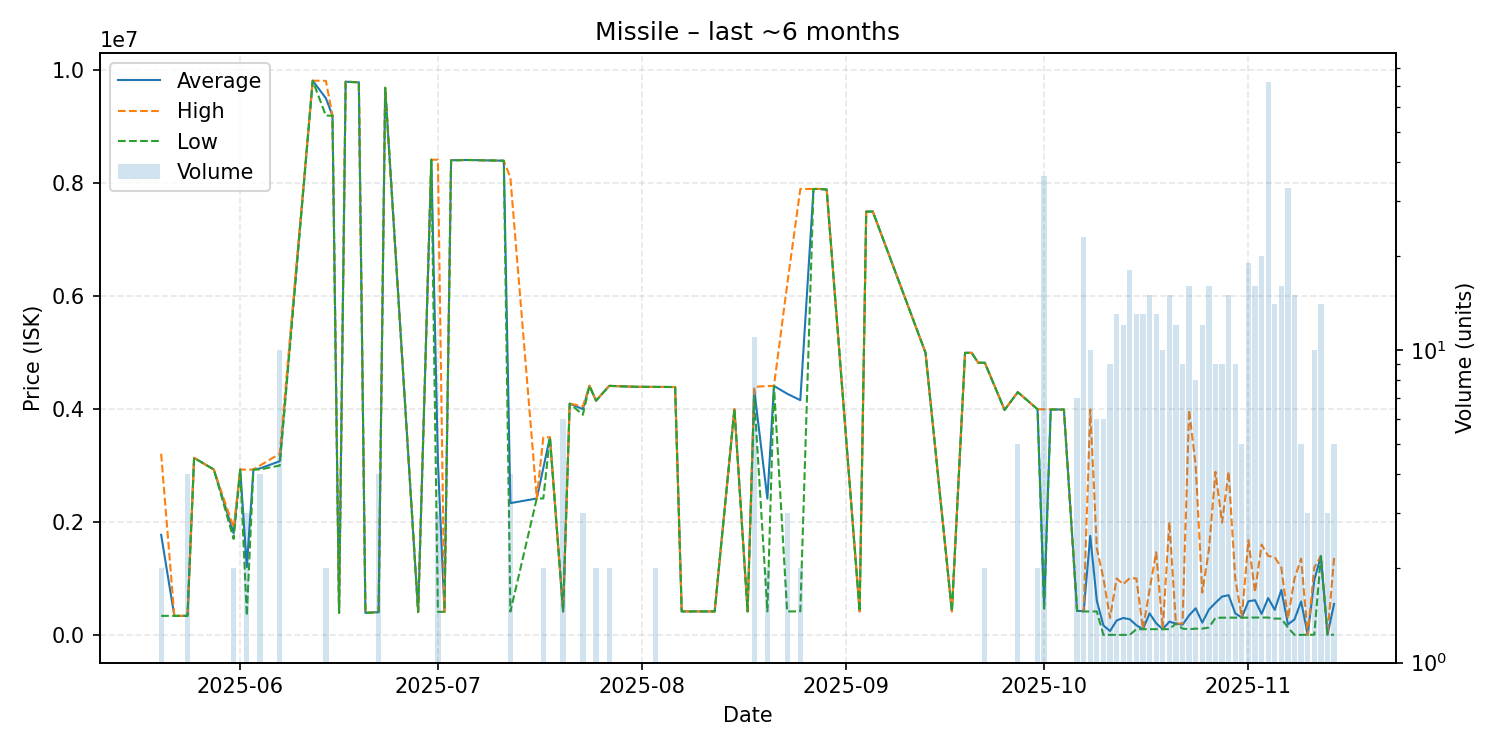

Source data for this figure (header and first rows):
date, average, highest, lowest, order_count, volume
2025-05-20, 1772300, 3208000, 336600, 2, 2
2025-05-22, 336700, 336700, 336700, 1, 1
2025-05-24, 336700, 336700, 336700, 1, 4
2025-05-25, 3136000, 3136000, 3136000, 1, 1
2025-05-28, 2929000, 2929000, 2929000, 1, 1
2025-05-31, 1799500, 1899000, 1700000, 2, 2
2025-06-01, 2929000, 2929000, 2929000, 1, 1
2025-06-02, 1201667, 2928000, 338500, 2, 3
2025-06-03, 2929000, 2929000, 2929000, 1, 1
2025-06-04, 2949000, 3000000, 2930000, 4, 4
2025-06-07, 3076700, 3210000, 3000000, 5, 10
2025-06-12, 9818000, 9818000, 9818000, 1, 1
2025-06-14, 9507500, 9816000, 9199000, 2, 2
2025-06-15, 9200000, 9200000, 9200000, 1, 1
2025-06-16, 391000, 391000, 391000, 1, 1
2025-06-17, 9800000, 9800000, 9800000, 1, 1
2025-06-19, 9790000, 9790000, 9790000, 1, 1
2025-06-20, 390100, 390100, 390100, 1, 1
2025-06-22, 402000, 402000, 402000, 2, 4
2025-06-23, 9692000, 9692000, 9692000, 1, 1
2025-06-28, 405900, 405900, 405900, 1, 1
2025-06-30, 8418000, 8418000, 8418000, 1, 1
2025-07-01, 3078367, 8418000, 408550, 3, 3
2025-07-02, 408500, 408500, 408500, 1, 1
2025-07-03, 8409000, 8409000, 8409000, 1, 1
2025-07-04, 8410000, 8410000, 8410000, 1, 1
2025-07-05, 8413000, 8413000, 8413000, 1, 1
2025-07-06, 8413000, 8413000, 8413000, 1, 1
2025-07-11, 8400000, 8400000, 8400000, 1, 1
2025-07-12, 2334375, 8100000, 412500, 3, 4
2025-07-16, 2416000, 2416000, 2416000, 1, 1
2025-07-17, 2958000, 3500000, 2416000, 2, 2
2025-07-18, 3500000, 3500000, 3500000, 1, 1
2025-07-20, 415317, 415400, 415300, 2, 6
2025-07-21, 4097000, 4097000, 4097000, 1, 1
2025-07-23, 3999333, 4049000, 3900000, 3, 3
2025-07-24, 4414000, 4414000, 4414000, 1, 1
2025-07-25, 4149500, 4150000, 4149000, 2, 2
2025-07-27, 4411500, 4412000, 4411000, 2, 2
2025-07-31, 4395000, 4395000, 4395000, 1, 1
2025-08-03, 4393000, 4393000, 4393000, 2, 2
2025-08-06, 4391000, 4391000, 4391000, 1, 1
2025-08-07, 415500, 415500, 415500, 1, 1
2025-08-08, 415500, 415500, 415500, 1, 1
2025-08-12, 415500, 415500, 415500, 1, 1
2025-08-15, 4000000, 4000000, 4000000, 1, 1
2025-08-17, 415500, 415500, 415500, 1, 1
2025-08-18, 4344818, 4393000, 4216000, 6, 11
2025-08-20, 2412750, 4410000, 415500, 2, 2
2025-08-21, 4410000, 4410000, 4410000, 1, 1
2025-08-23, 4272467, 6201000, 415400, 3, 3
2025-08-25, 4158000, 7900000, 416000, 2, 2
2025-08-27, 7900000, 7900000, 7900000, 1, 1
2025-08-28, 7900000, 7900000, 7900000, 1, 1
2025-08-29, 7890000, 7890000, 7890000, 1, 1
2025-09-03, 416000, 416000, 416000, 1, 1
2025-09-04, 7498000, 7498000, 7498000, 1, 1
2025-09-05, 7500000, 7500000, 7500000, 1, 1
2025-09-13, 4998000, 4998000, 4998000, 1, 1
2025-09-17, 417100, 417100, 417100, 1, 1
... 51 more rows
